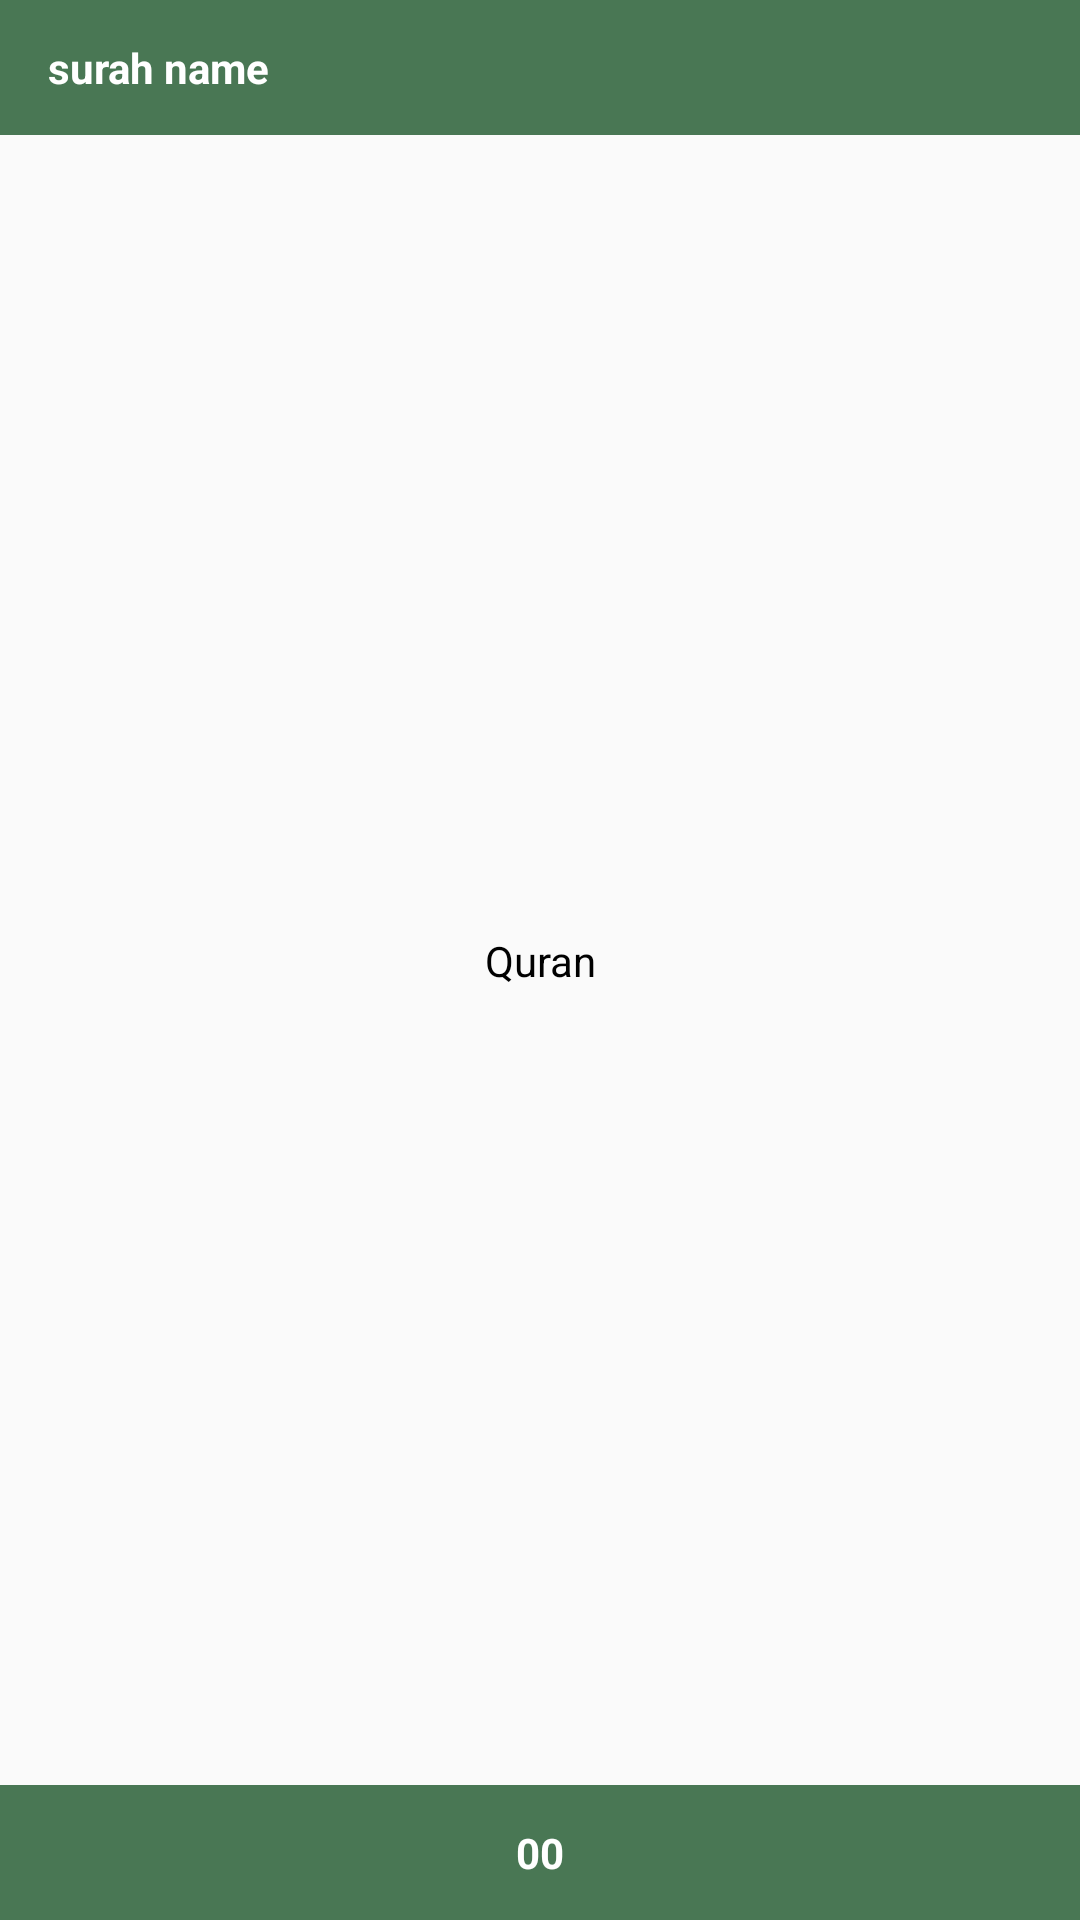

Here is an Android app screen rendered from its layout file. Give the layout XML and the strings, colors and styles it references.
<!-- AndroidManifest.xml: application theme AppTheme -->
<!-- res/layout/one_page.xml -->
<?xml version="1.0" encoding="utf-8"?>
<androidx.constraintlayout.widget.ConstraintLayout
    xmlns:android="http://schemas.android.com/apk/res/android"
    xmlns:app="http://schemas.android.com/apk/res-auto"
    xmlns:tools="http://schemas.android.com/tools"
    android:layout_width="match_parent"
    android:layout_height="match_parent"

    android:id="@+id/onePageLayout">

    <androidx.constraintlayout.widget.ConstraintLayout
        android:layout_width="match_parent"
        android:layout_height="match_parent"
        android:paddingTop="45dp"
        android:paddingBottom="45dp"
        app:layout_constraintBottom_toTopOf="@+id/constraintLayout2"
        app:layout_constraintEnd_toEndOf="parent"
        app:layout_constraintStart_toStartOf="parent"
        app:layout_constraintTop_toBottomOf="@+id/constraintLayout">

        <TextView
            android:id="@+id/pageBody"
            android:layout_width="wrap_content"
            android:layout_height="wrap_content"
            android:text="Quran"
            android:textColor="@color/black"
            app:layout_constraintBottom_toBottomOf="parent"
            app:layout_constraintEnd_toEndOf="parent"
            app:layout_constraintStart_toStartOf="parent"
            app:layout_constraintTop_toTopOf="parent"
            android:textAlignment="center"
            />
    </androidx.constraintlayout.widget.ConstraintLayout>

    <androidx.constraintlayout.widget.ConstraintLayout
        android:id="@+id/constraintLayout"
        android:layout_width="match_parent"
        android:layout_height="45dp"
        android:background="@color/greenBackground"
        app:layout_constraintEnd_toEndOf="parent"
        app:layout_constraintStart_toStartOf="parent"
        app:layout_constraintTop_toTopOf="parent">

        <TextView
            android:id="@+id/surahName"
            android:layout_width="wrap_content"
            android:layout_height="wrap_content"
            android:layout_marginStart="16dp"
            android:text="surah name"
            android:textColor="@color/white"
            android:textStyle="bold"
            app:layout_constraintBottom_toBottomOf="parent"
            app:layout_constraintStart_toStartOf="parent"
            app:layout_constraintTop_toTopOf="parent" />
    </androidx.constraintlayout.widget.ConstraintLayout>

    <androidx.constraintlayout.widget.ConstraintLayout
        android:id="@+id/constraintLayout2"
        android:layout_width="match_parent"
        android:layout_height="45dp"
        android:background="@color/greenBackground"
        app:layout_constraintBottom_toBottomOf="parent"
        app:layout_constraintEnd_toEndOf="parent"
        app:layout_constraintStart_toStartOf="parent">

        <TextView
            android:id="@+id/pageNum"
            android:layout_width="wrap_content"
            android:layout_height="wrap_content"
            android:text="00"
            android:textColor="@color/white"
            android:textStyle="bold"
            app:layout_constraintBottom_toBottomOf="parent"
            app:layout_constraintEnd_toEndOf="parent"
            app:layout_constraintStart_toStartOf="parent"
            app:layout_constraintTop_toTopOf="parent" />
    </androidx.constraintlayout.widget.ConstraintLayout>

</androidx.constraintlayout.widget.ConstraintLayout>
<!-- resources referenced by this layout -->
<resources>
  <color name="black">#000000</color>
  <color name="greenBackground">#497754</color>
  <color name="white">#ffffff</color>
  <style name="AppTheme" parent="Theme.AppCompat.Light.NoActionBar">
          
          <item name="colorPrimary">@color/transparent</item>
          <item name="colorPrimaryDark">@color/transparent</item>
          <item name="colorAccent">@color/colorAccent</item>
          <item name="android:statusBarColor">@color/transparent</item>
          <item name="android:windowFullscreen">false</item>
          <item name="android:windowContentOverlay">@null</item>
          <item name="android:fitsSystemWindows">false</item>
          <item name="android:navigationBarColor">@android:color/transparent</item>
          <item name="android:windowTranslucentNavigation">true</item>
  
      </style>
  <color name="transparent">#00000000</color>
  <color name="colorAccent">#03DAC5</color>
</resources>
